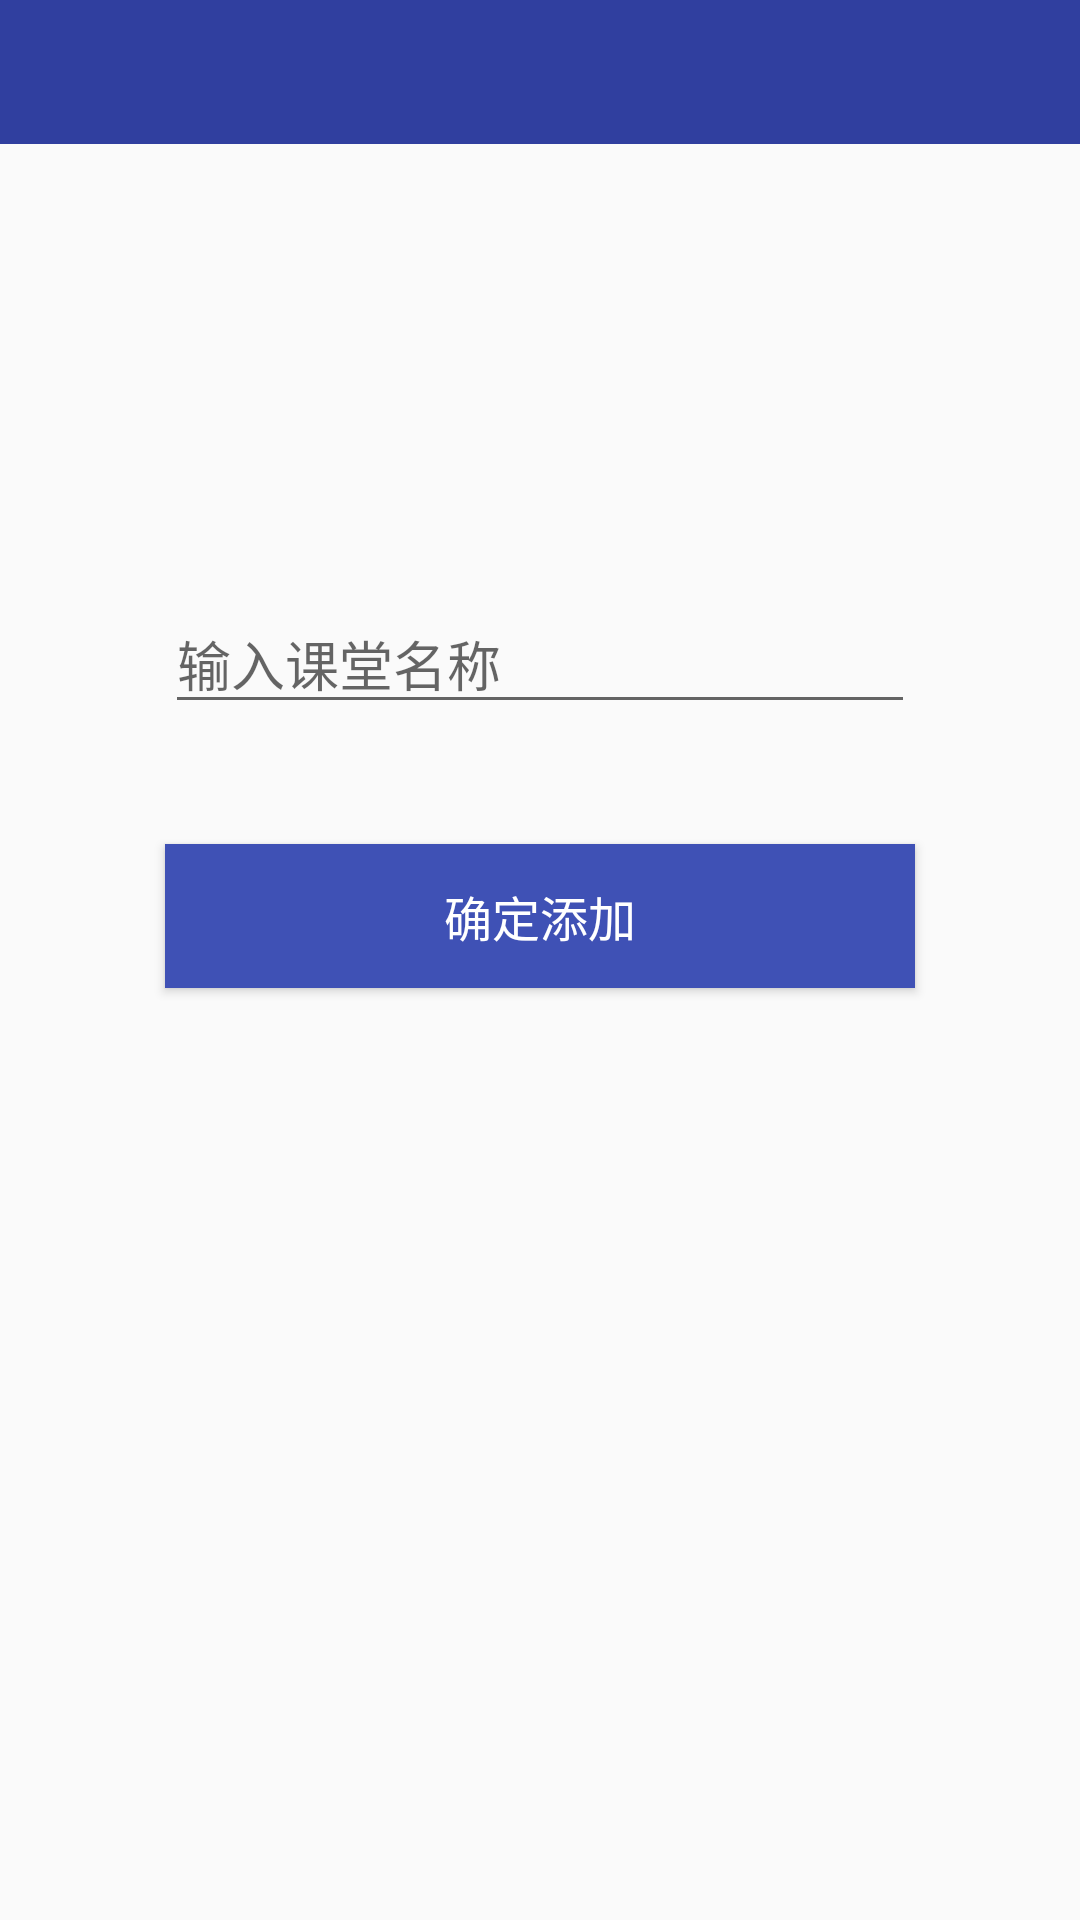

Produce the Android XML layout that renders to this screen, including the resource entries it uses.
<!-- AndroidManifest.xml: application theme AppTheme -->
<!-- res/layout/activity_add_class.xml -->
<?xml version="1.0" encoding="utf-8"?>
<LinearLayout xmlns:android="http://schemas.android.com/apk/res/android"
    xmlns:app="http://schemas.android.com/apk/res-auto"
    xmlns:tools="http://schemas.android.com/tools"
    android:layout_width="match_parent"
    android:layout_height="match_parent"
    tools:context=".activity.AddClass"
    android:orientation="vertical">

    <include layout="@layout/title_common"/>

    <EditText
        android:id="@+id/et_className"
        android:layout_width="250dp"
        android:layout_height="wrap_content"
        android:hint="输入课堂名称"
        android:layout_marginTop="150dp"
        android:layout_gravity="center_horizontal"/>

    <Button
        android:id="@+id/btn_addClass"
        android:layout_width="250dp"
        android:layout_height="wrap_content"
        android:text="确定添加"
        android:textColor="@color/colorWhite"
        android:textSize="16sp"
        android:background="@color/colorPrimary"
        android:layout_gravity="center_horizontal"
        android:layout_marginTop="40dp"/>

</LinearLayout>
<!-- res/layout/title_common.xml (included above) -->
<?xml version="1.0" encoding="utf-8"?>
<RelativeLayout
    xmlns:android="http://schemas.android.com/apk/res/android" android:layout_width="match_parent"
    android:layout_height="48dp"
    android:background="@color/colorPrimaryDark">
    
    <LinearLayout
        android:id="@+id/ll_back"
        android:layout_width="60dp"
        android:layout_height="match_parent">
        <ImageView
            android:layout_width="30dp"
            android:layout_height="22dp"
            android:src="@drawable/icon_back"
            android:layout_gravity="center"/>
    </LinearLayout>

    <TextView
        android:id="@+id/tv_common"
        android:layout_width="wrap_content"
        android:layout_height="wrap_content"
        android:textColor="@color/colorWhite"
        android:textSize="20sp"
        android:layout_centerInParent="true"/>

</RelativeLayout>
<!-- resources referenced by this layout -->
<resources>
  <color name="colorPrimary">#3F51B5</color>
  <color name="colorPrimaryDark">#303F9F</color>
  <color name="colorWhite">#FFFFFF</color>
  <style name="AppTheme" parent="Theme.AppCompat.Light.DarkActionBar">
          
          <item name="colorPrimary">@color/colorPrimary</item>
          <item name="colorPrimaryDark">@color/colorPrimaryDark</item>
          <item name="colorAccent">@color/colorPrimary</item>
      </style>
</resources>
